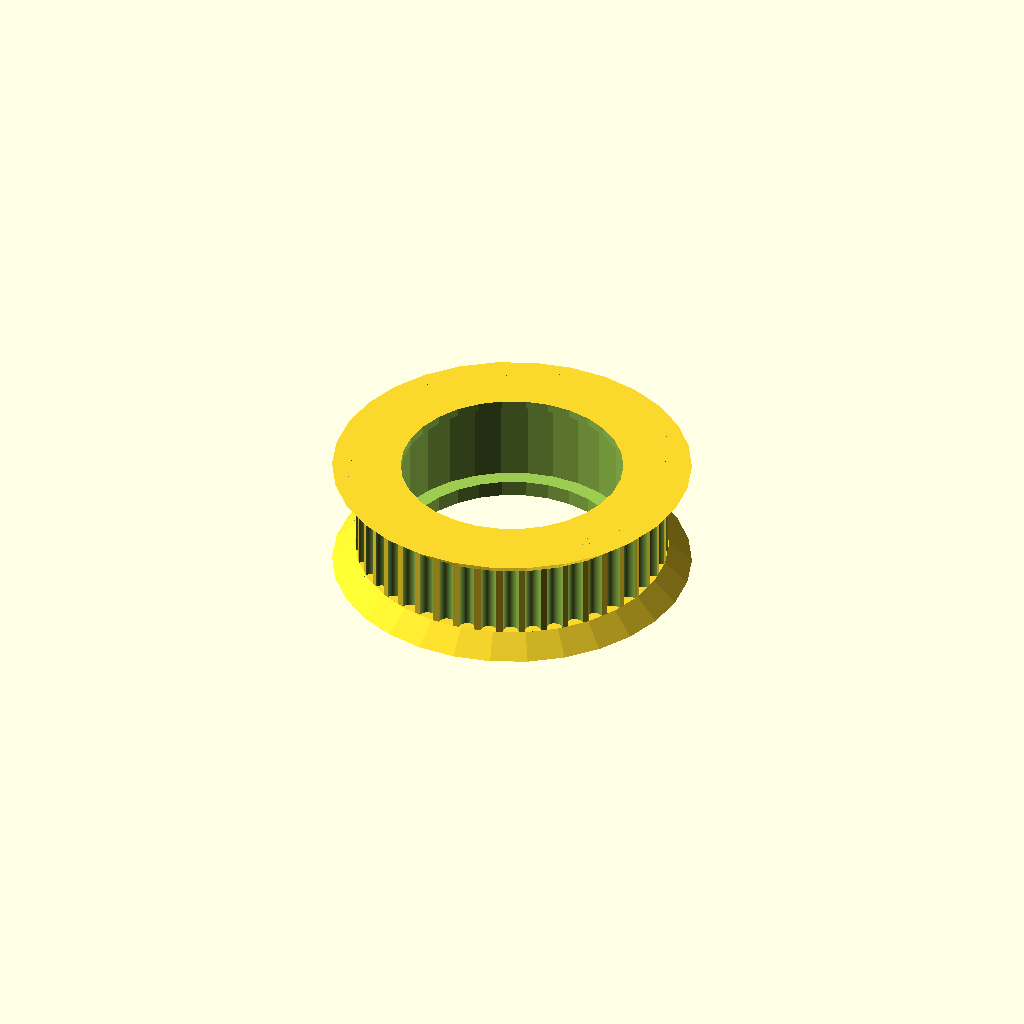
Cell 1: the model at its default parameters.
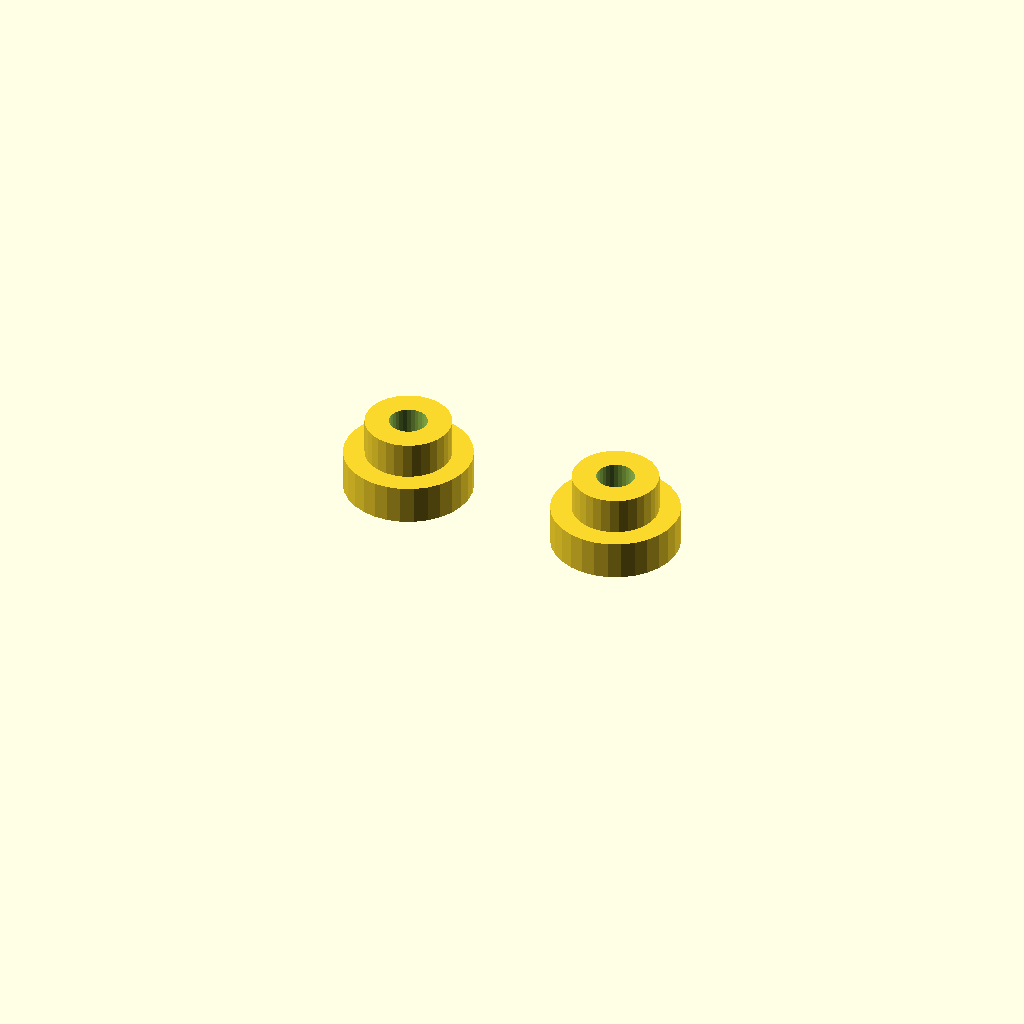
Cell 2: the same model with Part = 2.
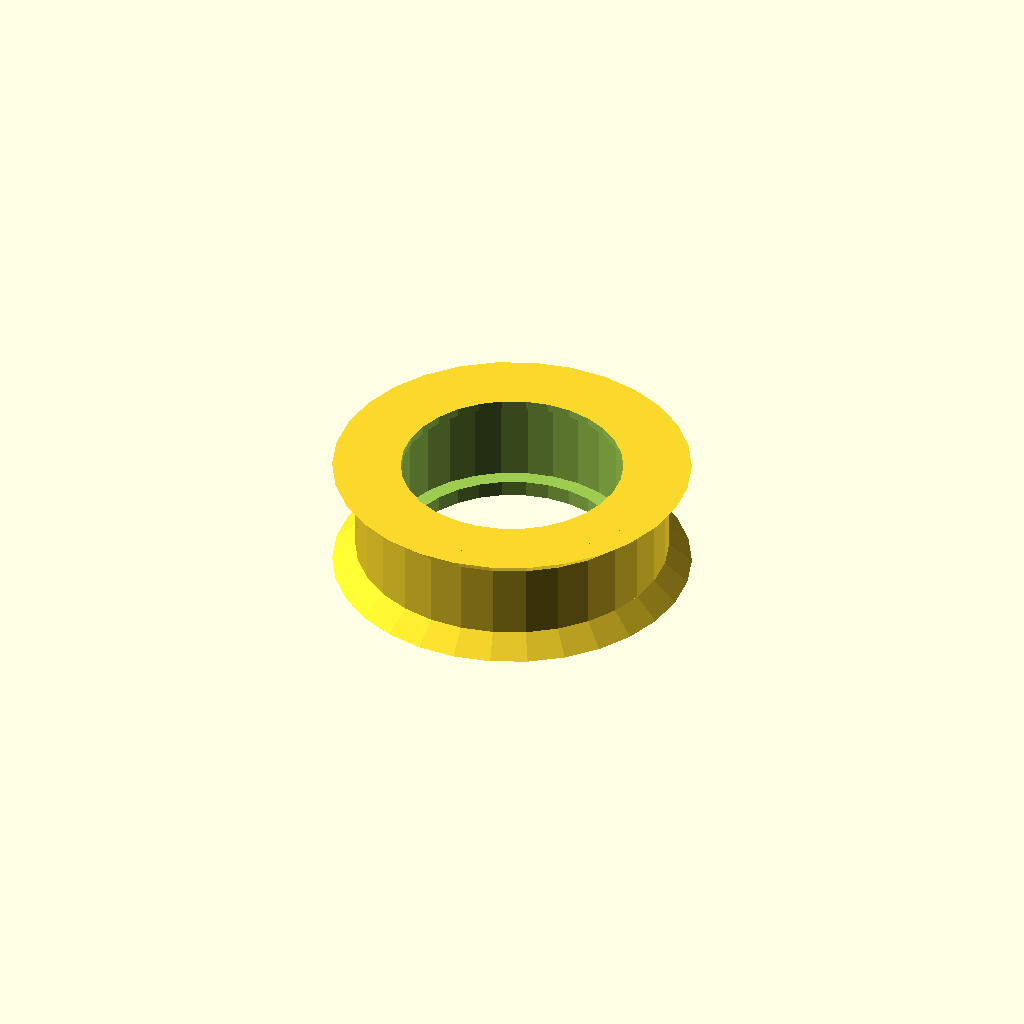
Cell 3: the same model with Type = 0.
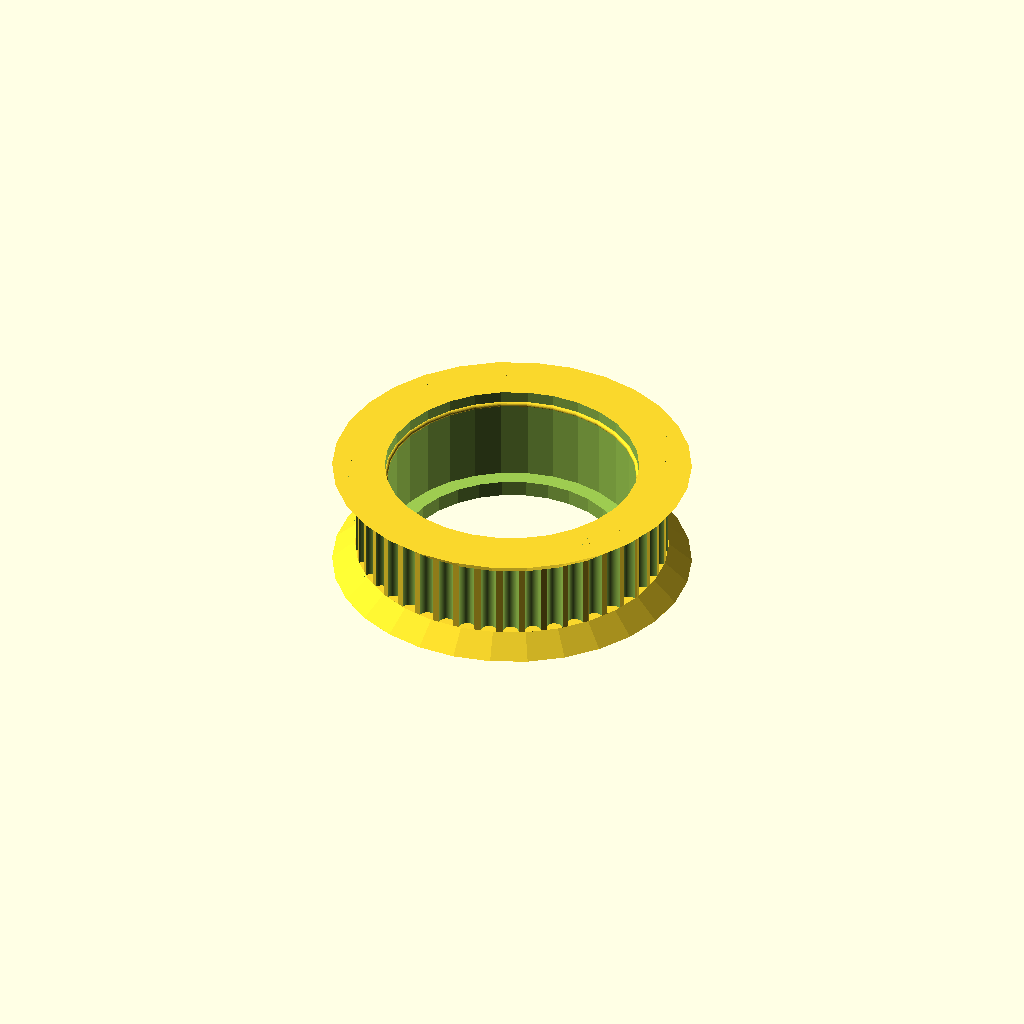
Cell 4: BHT = 1 (everything else at default).
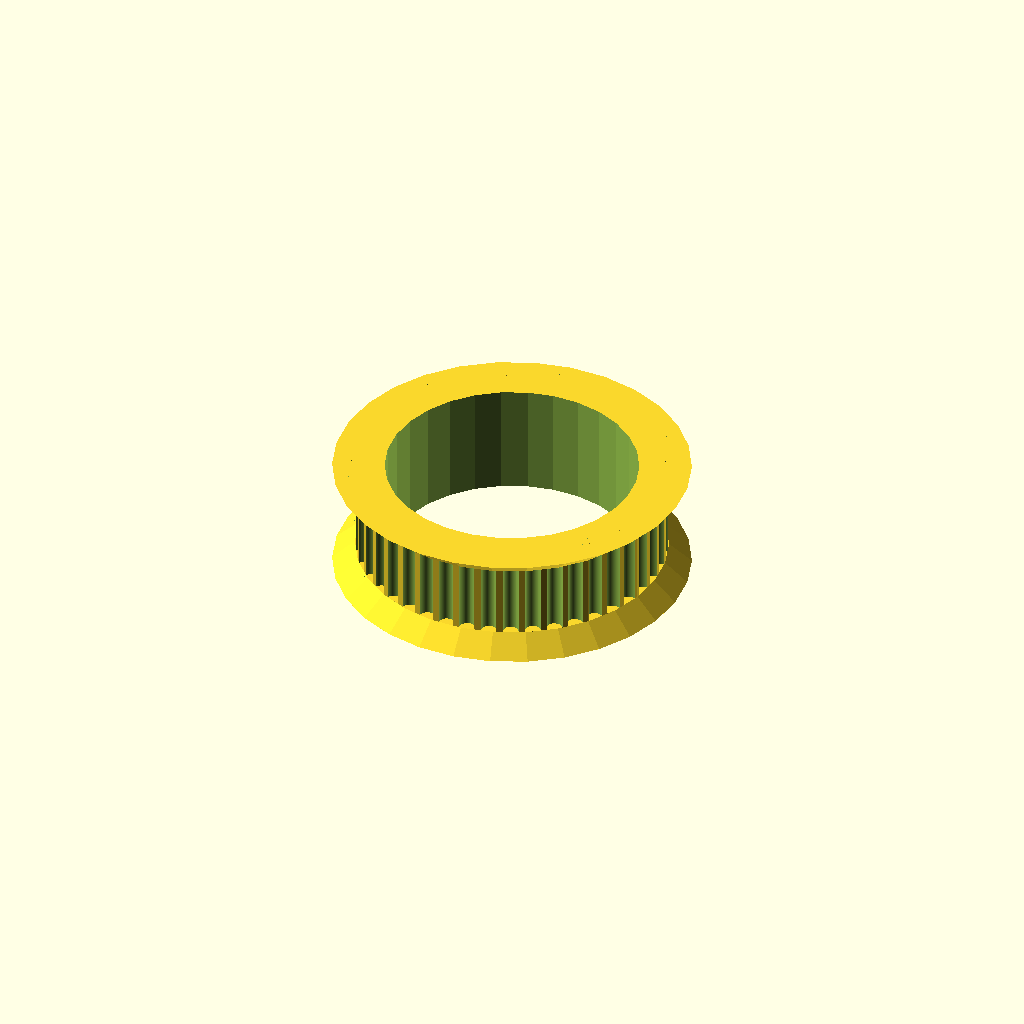
Cell 5: the same model with width = 14.
One fixed orthographic camera (rotation 55°, 0°, 25°; colour scheme Cornfield) for every cell.
The OpenSCAD source (scadFiles/1586578/2456166.scad):


/* [Idler profile] */

//Render, choose idler to render

Part=1;//[0:X home idler,1:X end idler,2:Spacers]



//Idler type

Type=1;//[1:teeth,0:toothless]



//bearing holding type

BHT=0;//[0:captive,1:plug-in]





/* [Bearing profile] */

//Outer diameter

OD=22;

//bearing width

width=7;

//Inner diameter (for spacers only)

ID=8;







/* [Tuning] */

//printer accuracy, positive value will create MORE space to plug the bearing (0.15 is a good value)

tolerance=0.15;



//definition

$fn=30;//[30:Low,60:medium,100:High]





////////////////////////////////////////////////////////



module Idler(a,b) {

    if(a==0) {

        for(i=[0,180]) rotate([i,0,0]) translate([0,0,-5]) cylinder(d1=21.15+4,d2=21.15,h=1.75);

        difference() {

            cylinder(d=21.15,h=10,center=true);

            for(i=[0:360/34:360]) rotate([0,0,i]) translate([0,21.15/2,0]) scale([0.875,1.15,b]) cylinder(d=1.6,h=12,$fn=50,center=true);

        }

    }

    else if(a==1) {

        for(i=[0,180]) rotate([i,0,0]) translate([0,0,-5]) cylinder(d1=27.5+4,d2=27.5,h=1.75);

        difference() {

            cylinder(d=27.5,h=10,center=true);

            for(i=[0:360/44:360]) rotate([0,0,i]) translate([27.3/2,0,0]) scale([1,0.875,b]) cylinder(d=1.6,h=12,$fn=50,center=true);

        }

    }

    else {}

    

}



module Bearing(a) {

    if((a>=0)&&(a<=1)) {

        cylinder(d=OD+2*tolerance,h=width+0.2,center=true);

        cylinder(d=OD-2.5,h=12,center=true);

        translate([0,0,0.05+width/2]) cylinder(d1=OD+2*tolerance,d2=OD-2.5,h=(10-width)/4);

        scale([1,1,BHT]) difference() {

            cylinder(d=OD+2*tolerance,h=width+0.2);

            translate([0,0,width/2+0.25]) rotate_extrude() translate([OD/2+tolerance,0,0]) circle(d=0.5);

        }

    }

    else {}

}



module Spacers(a) {

    if(a==2) {

        for(i=[10,-10]) translate([i,0,0]) difference() {

            union() {

                cylinder(d=ID+3.5,h=(14-width)/2);

                cylinder(d=ID-2*tolerance,h=7-0.2);

                }

            translate([0,0,-1]) cylinder(d=3.4,h=9);

            }

        }

    else{}

}



difference() {

    Idler(Part,Type);

    Bearing(Part);

}



Spacers(Part);
Customizer parameters (derived from the source; name, type, default, range or options):
Part: number, default 1, options 0, 1, 2
Type: number, default 1, options 1, 0
BHT: number, default 0, options 0, 1
OD: number, default 22
width: number, default 7
ID: number, default 8
tolerance: number, default 0.15
